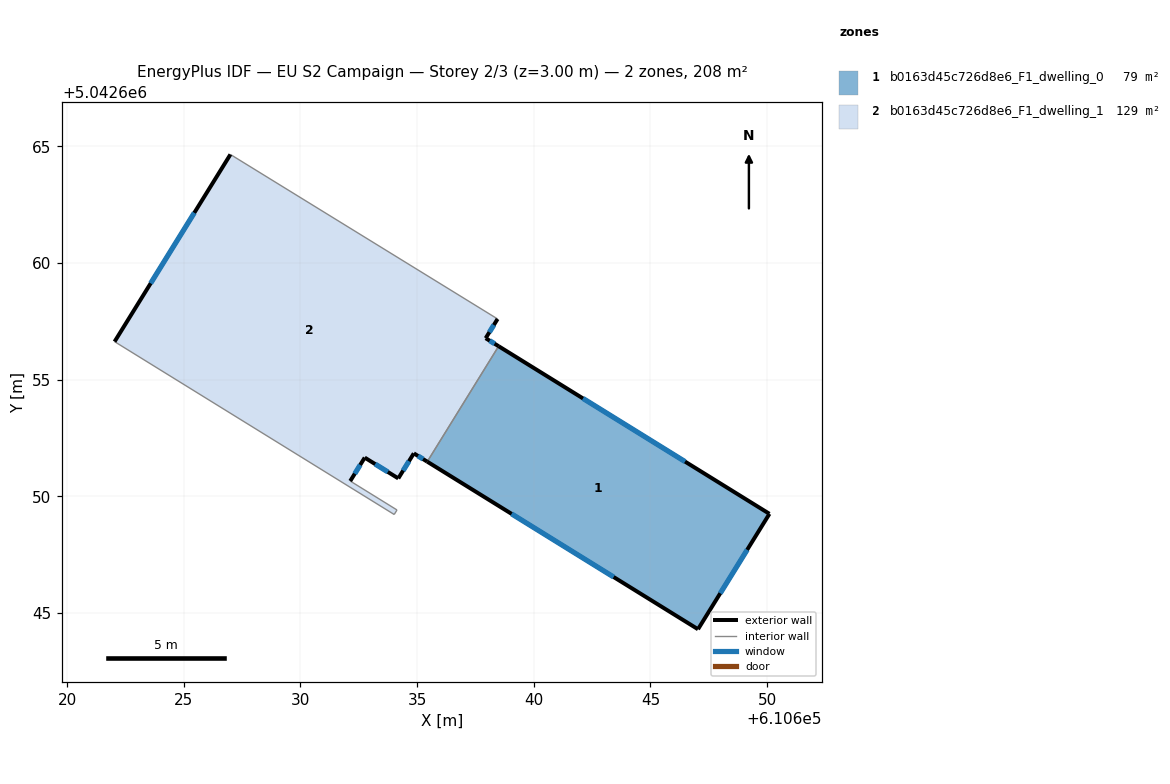
=== STOREY PLAN SPEC (per zone: floor XY polygon, exterior-wall plan segments, windows/doors) ===
zone 1: b0163d45c726d8e6_F1_dwelling_0  (79.4 m²)
  floor: (610650.10, 5042649.26) (610647.04, 5042644.31) (610635.44, 5042651.49) (610638.49, 5042656.44)
  exterior wall: (610650.10, 5042649.26) – (610638.49, 5042656.44)  [13.6 m]
    window: (610646.48, 5042651.49) – (610642.11, 5042654.20)  [5.8 m²]
  exterior wall: (610647.04, 5042644.31) – (610650.10, 5042649.26)  [5.8 m]
    window: (610647.99, 5042645.85) – (610649.14, 5042647.72)  [2.5 m²]
  exterior wall: (610635.44, 5042651.49) – (610647.04, 5042644.31)  [13.6 m]
    window: (610639.05, 5042649.25) – (610643.42, 5042646.55)  [5.8 m²]
  interior walls: 1
zone 2: b0163d45c726d8e6_F1_dwelling_1  (128.9 m²)
  floor: (610638.45, 5042657.61) (610637.94, 5042656.78) (610638.49, 5042656.44) (610635.44, 5042651.49) (610634.86, 5042651.85) (610634.19, 5042650.78) (610632.76, 5042651.67) (610632.14, 5042650.66) (610634.14, 5042649.42) (610634.02, 5042649.23) (610622.04, 5042656.63) (610627.00, 5042664.66)
  exterior wall: (610634.19, 5042650.78) – (610634.86, 5042651.85)  [1.3 m]
    window: (610634.40, 5042651.11) – (610634.65, 5042651.51)  [0.5 m²]
  exterior wall: (610632.76, 5042651.67) – (610634.19, 5042650.78)  [1.7 m]
    window: (610633.21, 5042651.39) – (610633.75, 5042651.05)  [0.7 m²]
  exterior wall: (610632.14, 5042650.66) – (610632.76, 5042651.67)  [1.2 m]
    window: (610632.33, 5042650.97) – (610632.56, 5042651.35)  [0.5 m²]
  exterior wall: (610627.00, 5042664.66) – (610622.04, 5042656.63)  [9.4 m]
    window: (610625.46, 5042662.16) – (610623.58, 5042659.13)  [4.0 m²]
  exterior wall: (610637.94, 5042656.78) – (610638.45, 5042657.61)  [1.0 m]
    window: (610638.10, 5042657.04) – (610638.29, 5042657.35)  [0.4 m²]
  exterior wall: (610638.49, 5042656.44) – (610637.94, 5042656.78)  [0.7 m]
    window: (610638.32, 5042656.55) – (610638.11, 5042656.68)  [0.3 m²]
  exterior wall: (610634.86, 5042651.85) – (610635.44, 5042651.49)  [0.7 m]
    window: (610635.04, 5042651.74) – (610635.26, 5042651.60)  [0.3 m²]
  interior walls: 5

=== DERIVED (storey summary) ===
Building: EU S2 Campaign
Storey: 2 of 3  (floor level z = 3.00 m)
Storey gross floor area: 208.2 m²
Zones on this storey: 2
  - b0163d45c726d8e6_F1_dwelling_0: floor 79.4 m²; exterior wall 33.1 m (99.3 m²); 3 window(s) 14.1 m²; WWR 14.2%
  - b0163d45c726d8e6_F1_dwelling_1: floor 128.9 m²; exterior wall 15.9 m (47.6 m²); 7 window(s) 6.8 m²; WWR 14.2%
Zone adjacency (shared interzone walls):
  - b0163d45c726d8e6_F1_dwelling_0 ↔ b0163d45c726d8e6_F1_dwelling_1